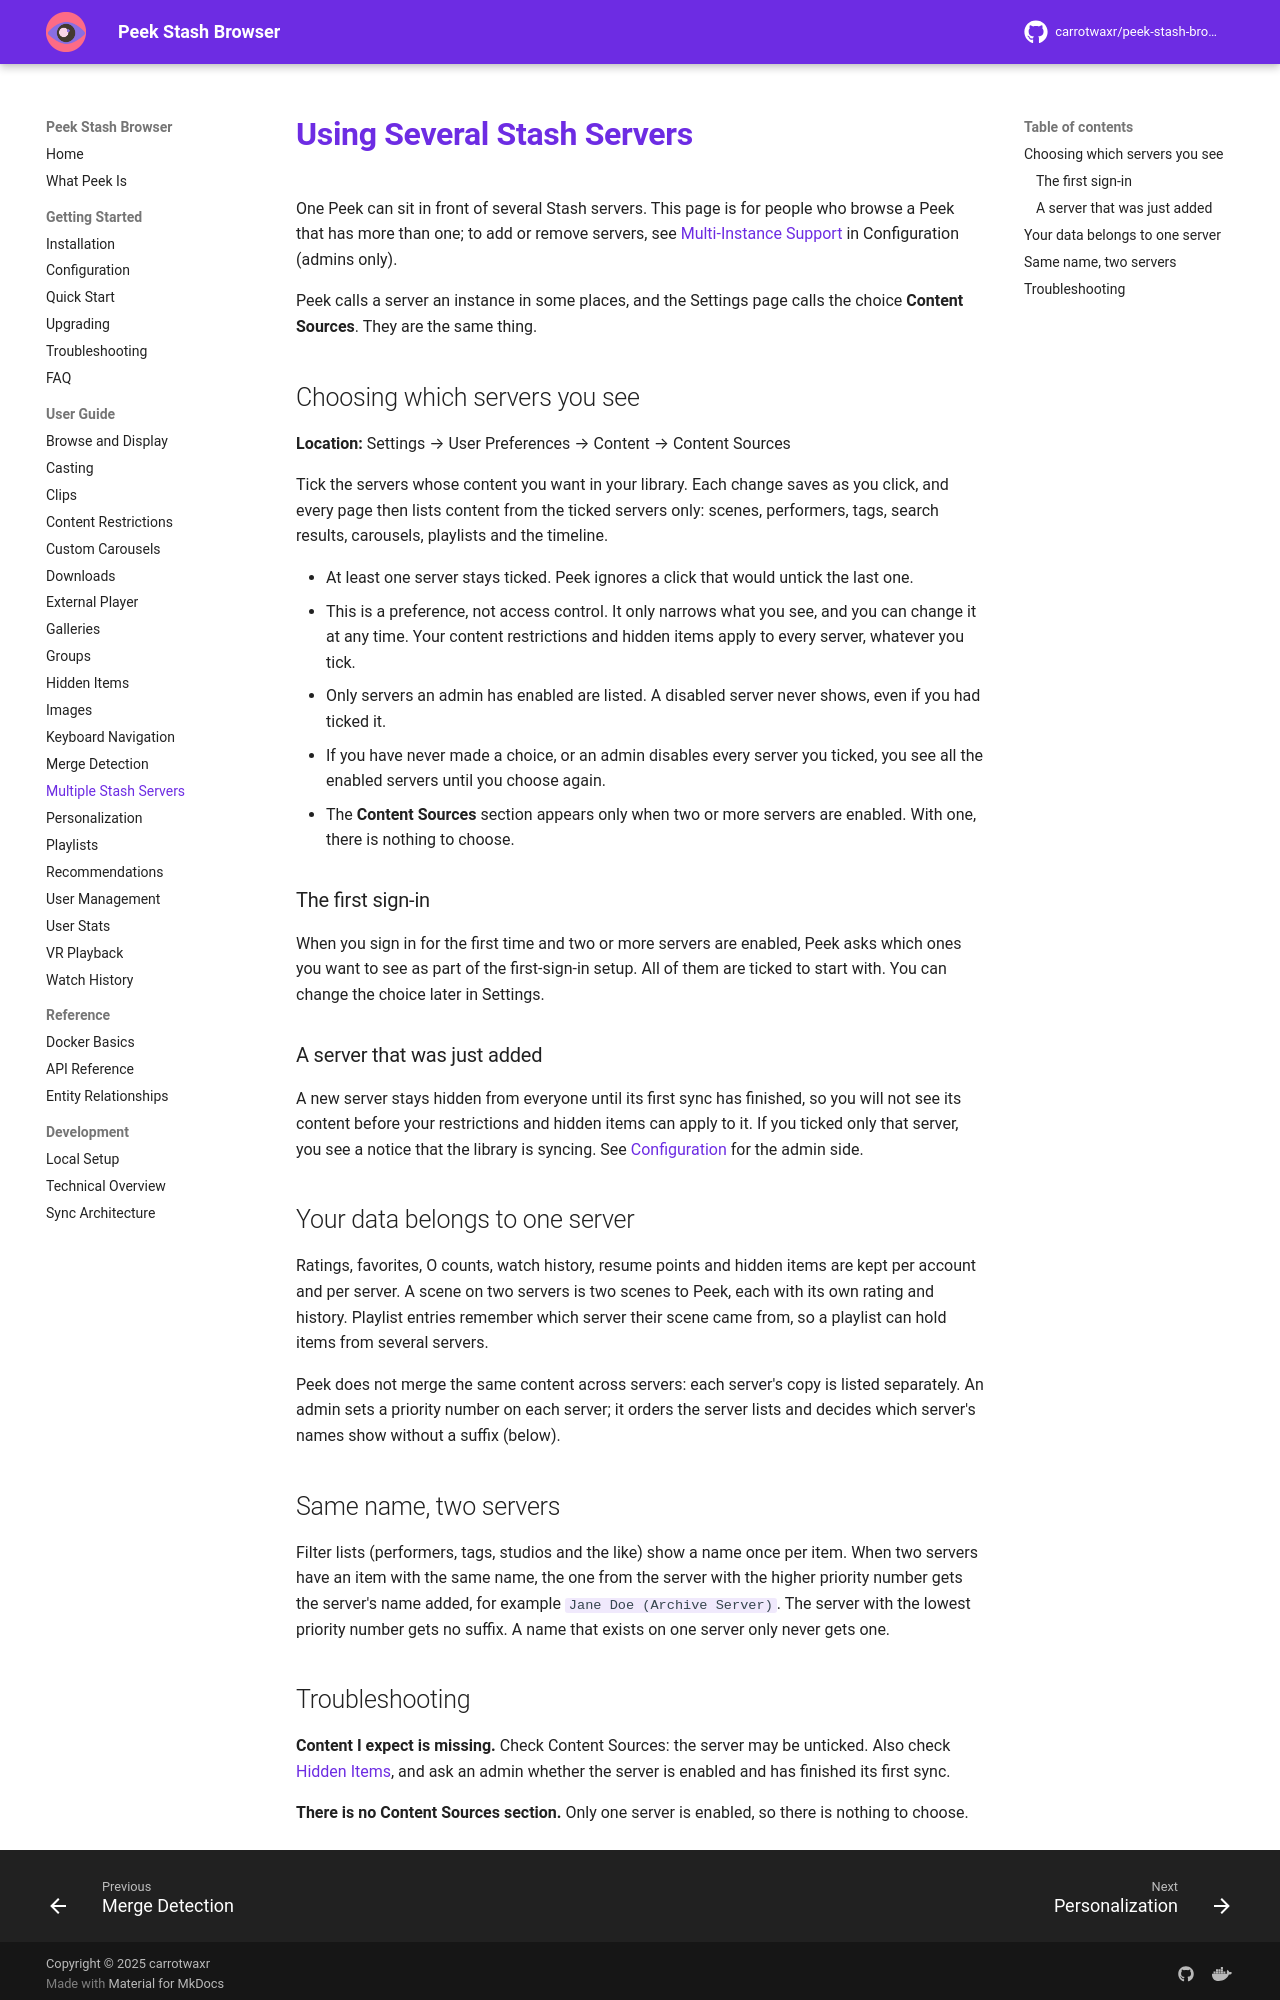

repository: milindpatel63/peek-stash-browser · page: user-guide/multiple-stash-servers/index.html · generator: mkdocs

# Using Several Stash Servers

One Peek can sit in front of several Stash servers. This page is for people who browse a Peek that has more than one; to add or remove servers, see [Multi-Instance Support](../getting-started/configuration.md#multi-instance-support) in Configuration (admins only).

Peek calls a server an instance in some places, and the Settings page calls the choice **Content Sources**. They are the same thing.

## Choosing which servers you see

**Location:** Settings → User Preferences → Content → Content Sources

Tick the servers whose content you want in your library. Each change saves as you click, and every page then lists content from the ticked servers only: scenes, performers, tags, search results, carousels, playlists and the timeline.

- At least one server stays ticked. Peek ignores a click that would untick the last one.
- This is a preference, not access control. It only narrows what you see, and you can change it at any time. Your content restrictions and hidden items apply to every server, whatever you tick.
- Only servers an admin has enabled are listed. A disabled server never shows, even if you had ticked it.
- If you have never made a choice, or an admin disables every server you ticked, you see all the enabled servers until you choose again.
- The **Content Sources** section appears only when two or more servers are enabled. With one, there is nothing to choose.

### The first sign-in

When you sign in for the first time and two or more servers are enabled, Peek asks which ones you want to see as part of the first-sign-in setup. All of them are ticked to start with. You can change the choice later in Settings.

### A server that was just added

A new server stays hidden from everyone until its first sync has finished, so you will not see its content before your restrictions and hidden items can apply to it. If you ticked only that server, you see a notice that the library is syncing. See [Configuration](../getting-started/configuration.md#adding-instances) for the admin side.

## Your data belongs to one server

Ratings, favorites, O counts, watch history, resume points and hidden items are kept per account and per server. A scene on two servers is two scenes to Peek, each with its own rating and history. Playlist entries remember which server their scene came from, so a playlist can hold items from several servers.

Peek does not merge the same content across servers: each server's copy is listed separately. An admin sets a priority number on each server; it orders the server lists and decides which server's names show without a suffix (below).

## Same name, two servers

Filter lists (performers, tags, studios and the like) show a name once per item. When two servers have an item with the same name, the one from the server with the higher priority number gets the server's name added, for example `Jane Doe (Archive Server)`. The server with the lowest priority number gets no suffix. A name that exists on one server only never gets one.
